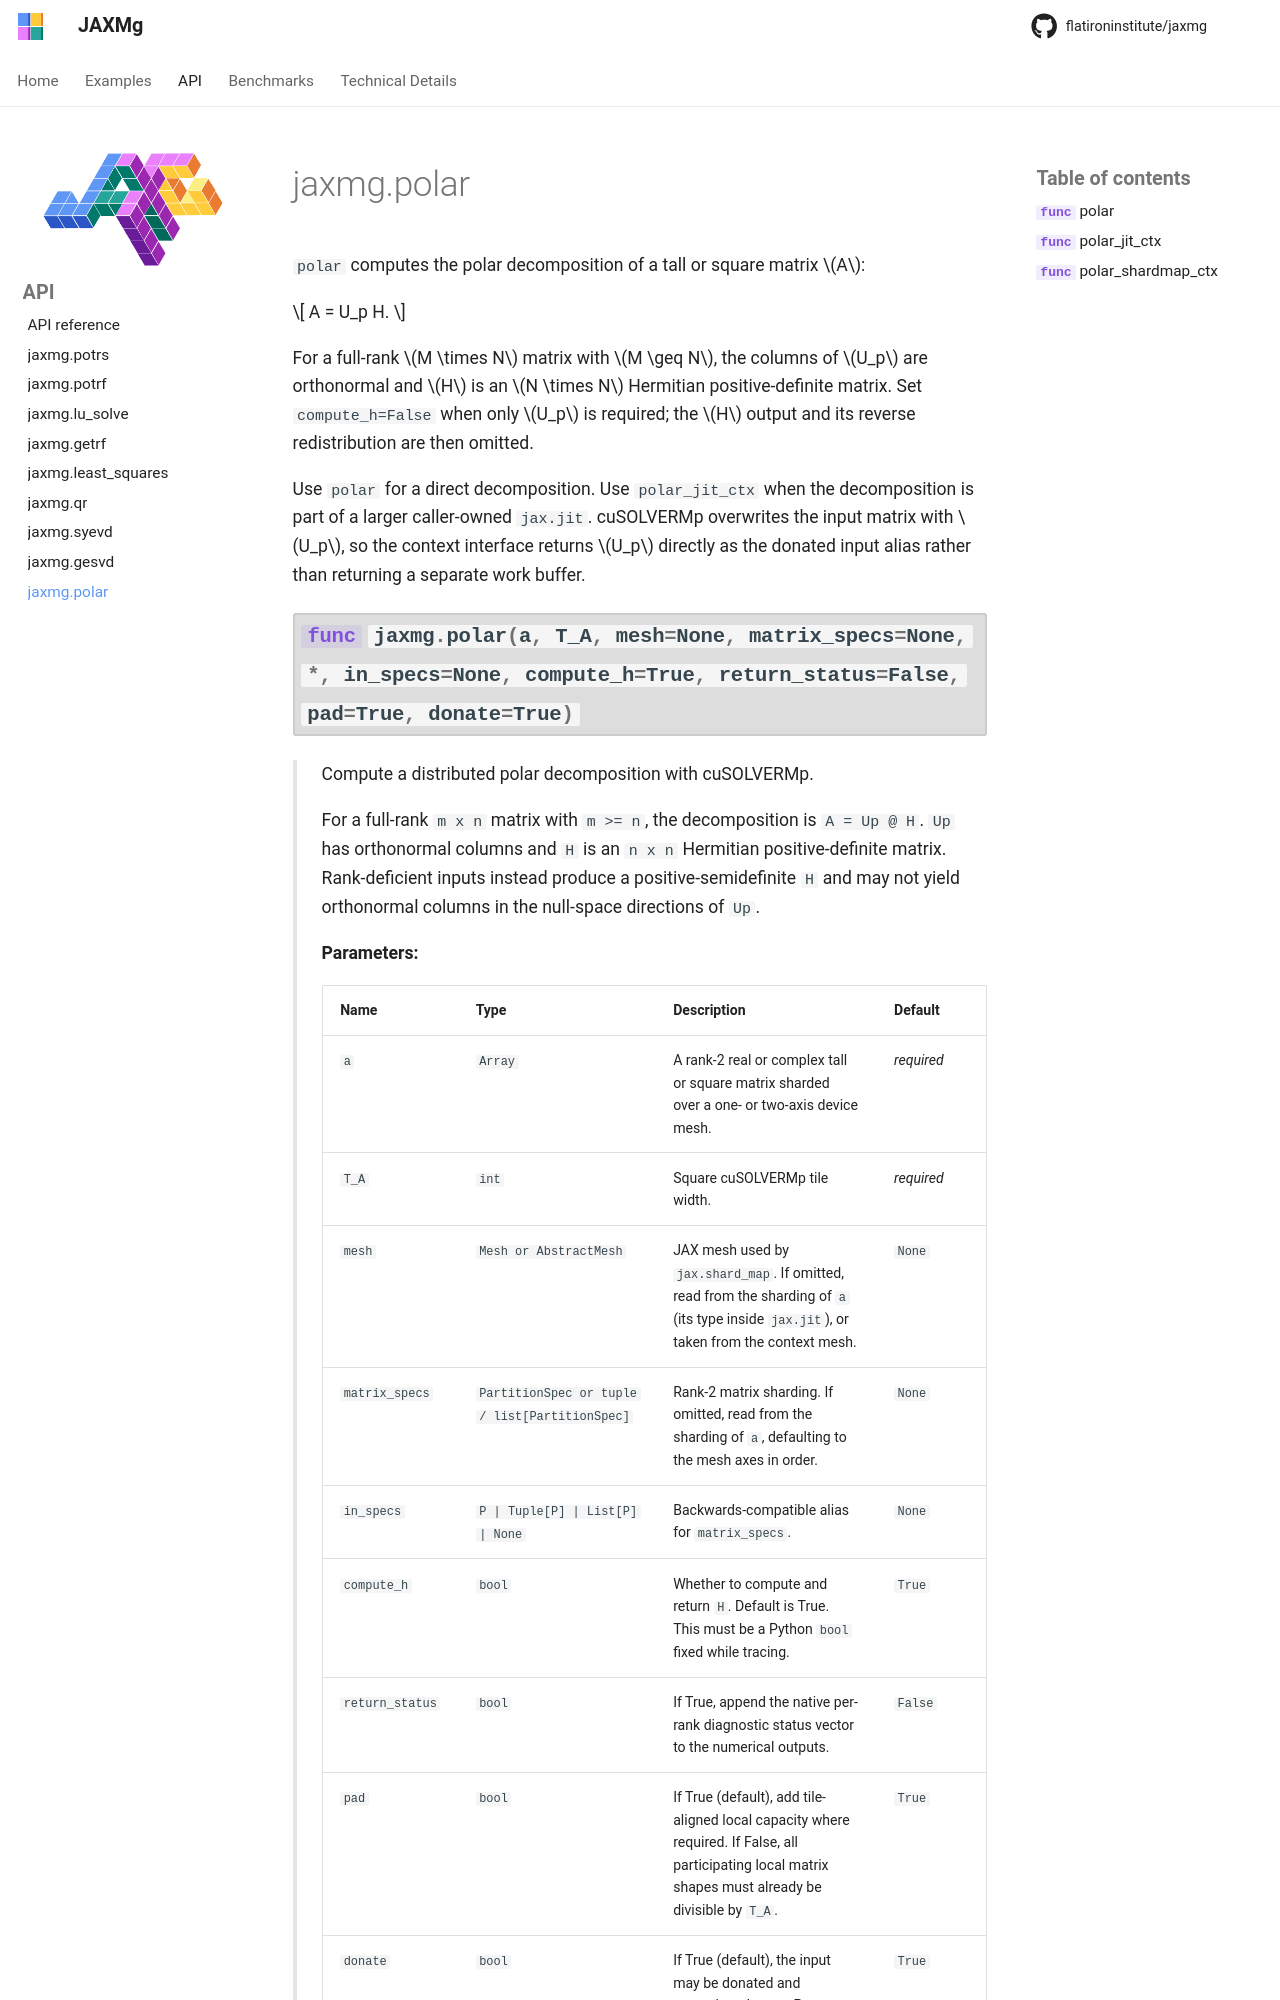

repository: flatironinstitute/jaxmg · page: 1.4.2/api/polar/index.html · generator: mkdocs

# jaxmg.polar

`polar` computes the polar decomposition of a tall or square matrix $A$:

$$
A = U_p H.
$$

For a full-rank $M \times N$ matrix with $M \geq N$, the columns of $U_p$ are
orthonormal and $H$ is an $N \times N$ Hermitian positive-definite matrix. Set
`compute_h=
